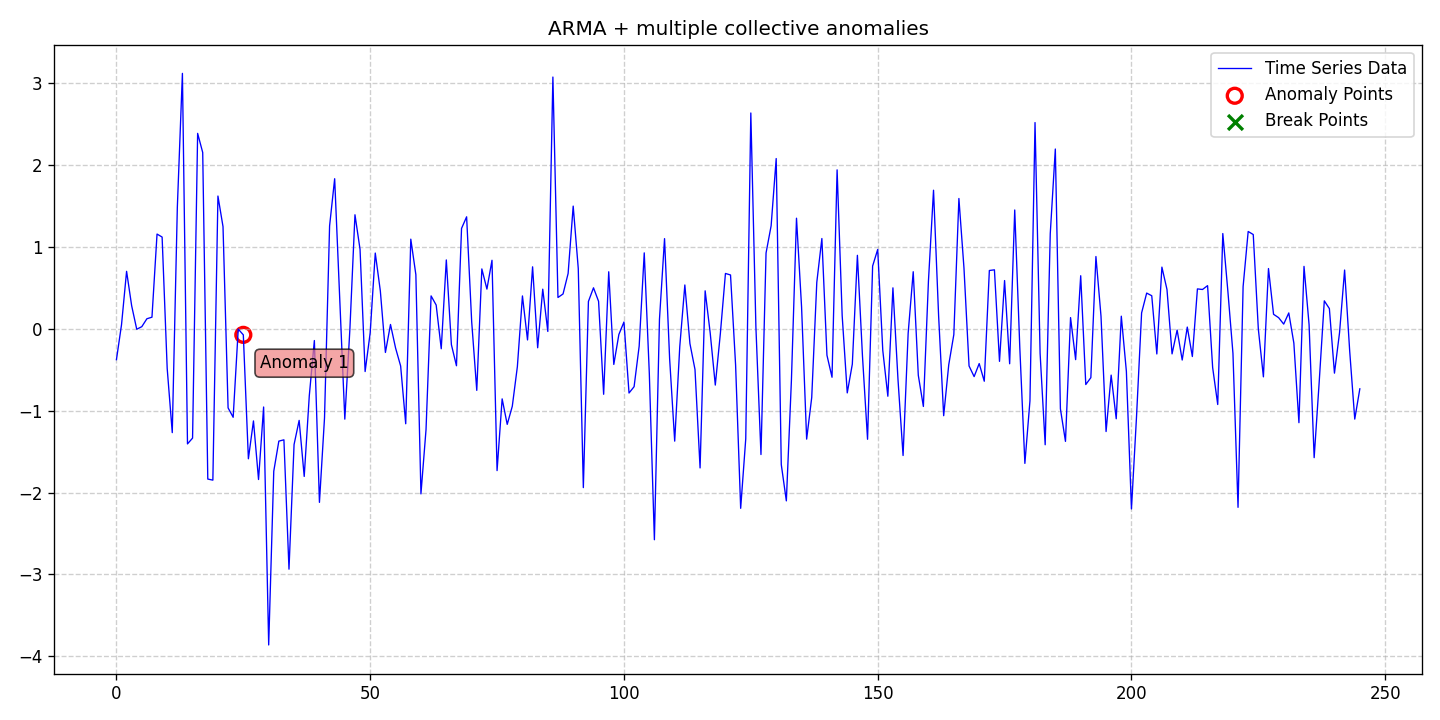

The table this chart was drawn from, first rows:
date, data, stationary, det_lin_up, det_lin_down, det_quad, det_cubic, det_exp, det_damped, stoc_trend, volatility, single_seas, multiple_seas, point_anom_single, point_anom_multi, collect_anom, context_anom, mean_shift, var_shift, trend_shift, point_anom_count, point_anom_location, point_anom_point, collect_anom_count
2020-01-01, -0.3763, 0, 0, 0, 0, 0, 0, 0, 0, 0, 0, 0, 0, 0, 1, 0, 0, 0, 0, 0, none, , 1
2020-01-02, 0.04951, 0, 0, 0, 0, 0, 0, 0, 0, 0, 0, 0, 0, 0, 1, 0, 0, 0, 0, 0, none, , 1
2020-01-03, 0.7025, 0, 0, 0, 0, 0, 0, 0, 0, 0, 0, 0, 0, 0, 1, 0, 0, 0, 0, 0, none, , 1
2020-01-04, 0.2819, 0, 0, 0, 0, 0, 0, 0, 0, 0, 0, 0, 0, 0, 1, 0, 0, 0, 0, 0, none, , 1
2020-01-05, -0.004944, 0, 0, 0, 0, 0, 0, 0, 0, 0, 0, 0, 0, 0, 1, 0, 0, 0, 0, 0, none, , 1
2020-01-06, 0.02683, 0, 0, 0, 0, 0, 0, 0, 0, 0, 0, 0, 0, 0, 1, 0, 0, 0, 0, 0, none, , 1
2020-01-07, 0.1233, 0, 0, 0, 0, 0, 0, 0, 0, 0, 0, 0, 0, 0, 1, 0, 0, 0, 0, 0, none, , 1
2020-01-08, 0.1425, 0, 0, 0, 0, 0, 0, 0, 0, 0, 0, 0, 0, 0, 1, 0, 0, 0, 0, 0, none, , 1
2020-01-09, 1.158, 0, 0, 0, 0, 0, 0, 0, 0, 0, 0, 0, 0, 0, 1, 0, 0, 0, 0, 0, none, , 1
2020-01-10, 1.121, 0, 0, 0, 0, 0, 0, 0, 0, 0, 0, 0, 0, 0, 1, 0, 0, 0, 0, 0, none, , 1
2020-01-11, -0.4835, 0, 0, 0, 0, 0, 0, 0, 0, 0, 0, 0, 0, 0, 1, 0, 0, 0, 0, 0, none, , 1
2020-01-12, -1.267, 0, 0, 0, 0, 0, 0, 0, 0, 0, 0, 0, 0, 0, 1, 0, 0, 0, 0, 0, none, , 1
2020-01-13, 1.485, 0, 0, 0, 0, 0, 0, 0, 0, 0, 0, 0, 0, 0, 1, 0, 0, 0, 0, 0, none, , 1
2020-01-14, 3.12, 0, 0, 0, 0, 0, 0, 0, 0, 0, 0, 0, 0, 0, 1, 0, 0, 0, 0, 0, none, , 1
2020-01-15, -1.405, 0, 0, 0, 0, 0, 0, 0, 0, 0, 0, 0, 0, 0, 1, 0, 0, 0, 0, 0, none, , 1
2020-01-16, -1.334, 0, 0, 0, 0, 0, 0, 0, 0, 0, 0, 0, 0, 0, 1, 0, 0, 0, 0, 0, none, , 1
2020-01-17, 2.388, 0, 0, 0, 0, 0, 0, 0, 0, 0, 0, 0, 0, 0, 1, 0, 0, 0, 0, 0, none, , 1
2020-01-18, 2.154, 0, 0, 0, 0, 0, 0, 0, 0, 0, 0, 0, 0, 0, 1, 0, 0, 0, 0, 0, none, , 1
2020-01-19, -1.835, 0, 0, 0, 0, 0, 0, 0, 0, 0, 0, 0, 0, 0, 1, 0, 0, 0, 0, 0, none, , 1
2020-01-20, -1.848, 0, 0, 0, 0, 0, 0, 0, 0, 0, 0, 0, 0, 0, 1, 0, 0, 0, 0, 0, none, , 1
2020-01-21, 1.622, 0, 0, 0, 0, 0, 0, 0, 0, 0, 0, 0, 0, 0, 1, 0, 0, 0, 0, 0, none, , 1
2020-01-22, 1.248, 0, 0, 0, 0, 0, 0, 0, 0, 0, 0, 0, 0, 0, 1, 0, 0, 0, 0, 0, none, , 1
2020-01-23, -0.9651, 0, 0, 0, 0, 0, 0, 0, 0, 0, 0, 0, 0, 0, 1, 0, 0, 0, 0, 0, none, , 1
2020-01-24, -1.08, 0, 0, 0, 0, 0, 0, 0, 0, 0, 0, 0, 0, 0, 1, 0, 0, 0, 0, 0, none, , 1
2020-01-25, -0.003261, 0, 0, 0, 0, 0, 0, 0, 0, 0, 0, 0, 0, 0, 1, 0, 0, 0, 0, 0, none, , 1
2020-01-26, -0.07331, 0, 0, 0, 0, 0, 0, 0, 0, 0, 0, 0, 0, 0, 1, 0, 0, 0, 0, 0, none, , 1
2020-01-27, -1.587, 0, 0, 0, 0, 0, 0, 0, 0, 0, 0, 0, 0, 0, 1, 0, 0, 0, 0, 0, none, , 1
2020-01-28, -1.125, 0, 0, 0, 0, 0, 0, 0, 0, 0, 0, 0, 0, 0, 1, 0, 0, 0, 0, 0, none, , 1
2020-01-29, -1.84, 0, 0, 0, 0, 0, 0, 0, 0, 0, 0, 0, 0, 0, 1, 0, 0, 0, 0, 0, none, , 1
2020-01-30, -0.9545, 0, 0, 0, 0, 0, 0, 0, 0, 0, 0, 0, 0, 0, 1, 0, 0, 0, 0, 0, none, , 1
2020-01-31, -3.861, 0, 0, 0, 0, 0, 0, 0, 0, 0, 0, 0, 0, 0, 1, 0, 0, 0, 0, 0, none, , 1
2020-02-01, -1.739, 0, 0, 0, 0, 0, 0, 0, 0, 0, 0, 0, 0, 0, 1, 0, 0, 0, 0, 0, none, , 1
2020-02-02, -1.371, 0, 0, 0, 0, 0, 0, 0, 0, 0, 0, 0, 0, 0, 1, 0, 0, 0, 0, 0, none, , 1
2020-02-03, -1.355, 0, 0, 0, 0, 0, 0, 0, 0, 0, 0, 0, 0, 0, 1, 0, 0, 0, 0, 0, none, , 1
2020-02-04, -2.935, 0, 0, 0, 0, 0, 0, 0, 0, 0, 0, 0, 0, 0, 1, 0, 0, 0, 0, 0, none, , 1
2020-02-05, -1.413, 0, 0, 0, 0, 0, 0, 0, 0, 0, 0, 0, 0, 0, 1, 0, 0, 0, 0, 0, none, , 1
2020-02-06, -1.118, 0, 0, 0, 0, 0, 0, 0, 0, 0, 0, 0, 0, 0, 1, 0, 0, 0, 0, 0, none, , 1
2020-02-07, -1.802, 0, 0, 0, 0, 0, 0, 0, 0, 0, 0, 0, 0, 0, 1, 0, 0, 0, 0, 0, none, , 1
2020-02-08, -0.8169, 0, 0, 0, 0, 0, 0, 0, 0, 0, 0, 0, 0, 0, 1, 0, 0, 0, 0, 0, none, , 1
2020-02-09, -0.1426, 0, 0, 0, 0, 0, 0, 0, 0, 0, 0, 0, 0, 0, 1, 0, 0, 0, 0, 0, none, , 1
2020-02-10, -2.119, 0, 0, 0, 0, 0, 0, 0, 0, 0, 0, 0, 0, 0, 1, 0, 0, 0, 0, 0, none, , 1
2020-02-11, -1.088, 0, 0, 0, 0, 0, 0, 0, 0, 0, 0, 0, 0, 0, 1, 0, 0, 0, 0, 0, none, , 1
2020-02-12, 1.258, 0, 0, 0, 0, 0, 0, 0, 0, 0, 0, 0, 0, 0, 1, 0, 0, 0, 0, 0, none, , 1
2020-02-13, 1.834, 0, 0, 0, 0, 0, 0, 0, 0, 0, 0, 0, 0, 0, 1, 0, 0, 0, 0, 0, none, , 1
2020-02-14, 0.3594, 0, 0, 0, 0, 0, 0, 0, 0, 0, 0, 0, 0, 0, 1, 0, 0, 0, 0, 0, none, , 1
2020-02-15, -1.103, 0, 0, 0, 0, 0, 0, 0, 0, 0, 0, 0, 0, 0, 1, 0, 0, 0, 0, 0, none, , 1
2020-02-16, -0.003921, 0, 0, 0, 0, 0, 0, 0, 0, 0, 0, 0, 0, 0, 1, 0, 0, 0, 0, 0, none, , 1
2020-02-17, 1.393, 0, 0, 0, 0, 0, 0, 0, 0, 0, 0, 0, 0, 0, 1, 0, 0, 0, 0, 0, none, , 1
2020-02-18, 0.9716, 0, 0, 0, 0, 0, 0, 0, 0, 0, 0, 0, 0, 0, 1, 0, 0, 0, 0, 0, none, , 1
2020-02-19, -0.5214, 0, 0, 0, 0, 0, 0, 0, 0, 0, 0, 0, 0, 0, 1, 0, 0, 0, 0, 0, none, , 1
2020-02-20, -0.04738, 0, 0, 0, 0, 0, 0, 0, 0, 0, 0, 0, 0, 0, 1, 0, 0, 0, 0, 0, none, , 1
2020-02-21, 0.9258, 0, 0, 0, 0, 0, 0, 0, 0, 0, 0, 0, 0, 0, 1, 0, 0, 0, 0, 0, none, , 1
2020-02-22, 0.4624, 0, 0, 0, 0, 0, 0, 0, 0, 0, 0, 0, 0, 0, 1, 0, 0, 0, 0, 0, none, , 1
2020-02-23, -0.2882, 0, 0, 0, 0, 0, 0, 0, 0, 0, 0, 0, 0, 0, 1, 0, 0, 0, 0, 0, none, , 1
2020-02-24, 0.05359, 0, 0, 0, 0, 0, 0, 0, 0, 0, 0, 0, 0, 0, 1, 0, 0, 0, 0, 0, none, , 1
2020-02-25, -0.2338, 0, 0, 0, 0, 0, 0, 0, 0, 0, 0, 0, 0, 0, 1, 0, 0, 0, 0, 0, none, , 1
2020-02-26, -0.4538, 0, 0, 0, 0, 0, 0, 0, 0, 0, 0, 0, 0, 0, 1, 0, 0, 0, 0, 0, none, , 1
2020-02-27, -1.159, 0, 0, 0, 0, 0, 0, 0, 0, 0, 0, 0, 0, 0, 1, 0, 0, 0, 0, 0, none, , 1
2020-02-28, 1.095, 0, 0, 0, 0, 0, 0, 0, 0, 0, 0, 0, 0, 0, 1, 0, 0, 0, 0, 0, none, , 1
2020-02-29, 0.6618, 0, 0, 0, 0, 0, 0, 0, 0, 0, 0, 0, 0, 0, 1, 0, 0, 0, 0, 0, none, , 1
... 186 more rows
